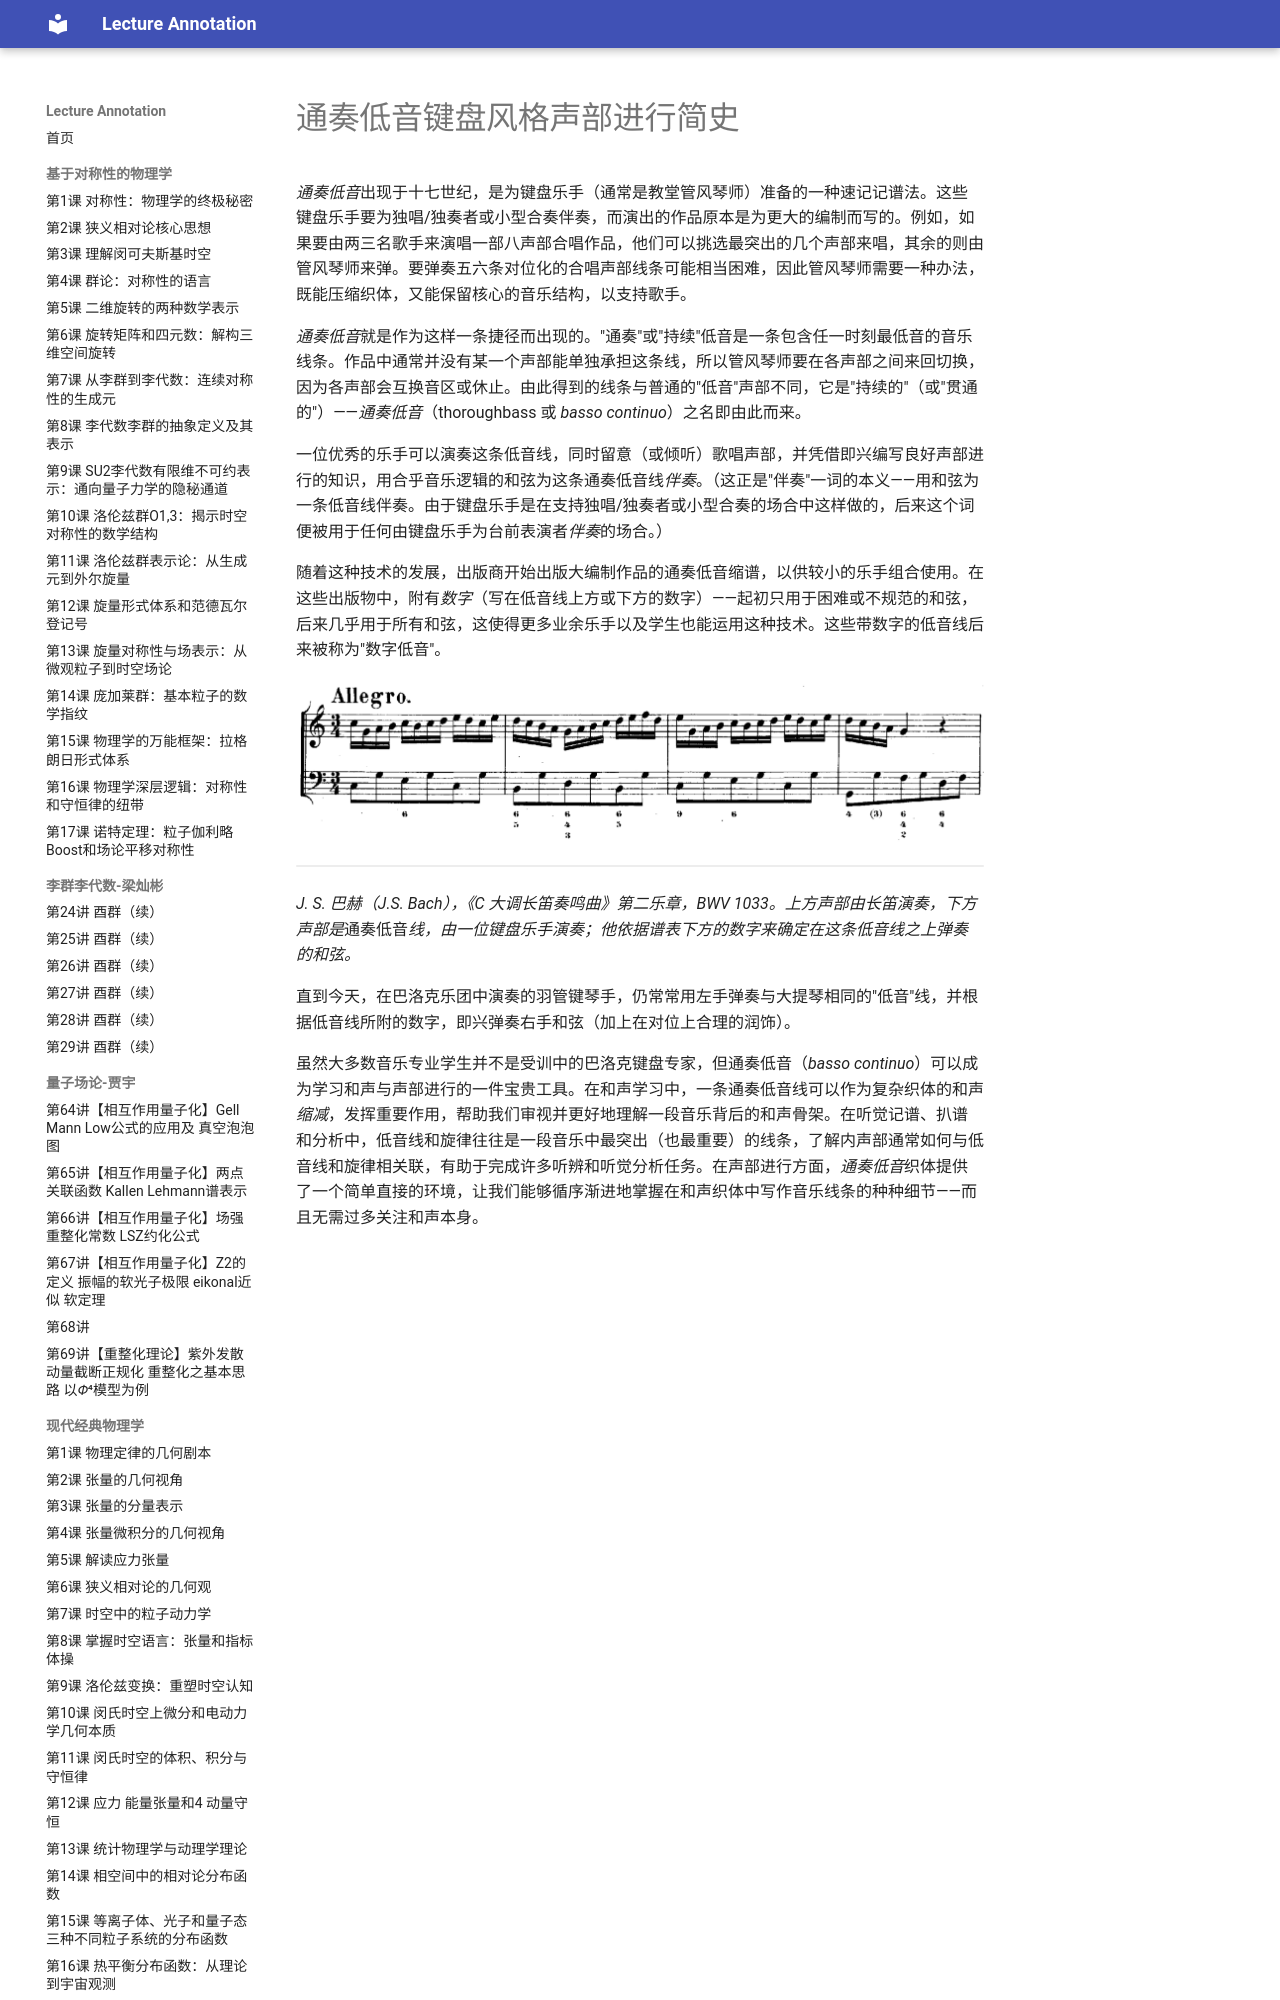

repository: k-l-lambda/lecture-annotation · page: ebooks/omt/bassoContinuo-history/index.html · generator: mkdocs

# 通奏低音键盘风格声部进行简史

*通奏低音*出现于十七世纪，是为键盘乐手（通常是教堂管风琴师）准备的一种速记记谱法。这些键盘乐手要为独唱/独奏者或小型合奏伴奏，而演出的作品原本是为更大的编制而写的。例如，如果要由两三名歌手来演唱一部八声部合唱作品，他们可以挑选最突出的几个声部来唱，其余的则由管风琴师来弹。要弹奏五六条对位化的合唱声部线条可能相当困难，因此管风琴师需要一种办法，既能压缩织体，又能保留核心的音乐结构，以支持歌手。

*通奏低音*就是作为这样一条捷径而出现的。"通奏"或"持续"低音是一条包含任一时刻最低音的音乐线条。作品中通常并没有某一个声部能单独承担这条线，所以管风琴师要在各声部之间来回切换，因为各声部会互换音区或休止。由此得到的线条与普通的"低音"声部不同，它是"持续的"（或"贯通的"）——*通奏低音*（thoroughbass 或 *basso continuo*）之名即由此而来。

一位优秀的乐手可以演奏这条低音线，同时留意（或倾听）歌唱声部，并凭借即兴编写良好声部进行的知识，用合乎音乐逻辑的和弦为这条通奏低音线*伴奏*。（这正是"伴奏"一词的本义——用和弦为一条低音线伴奏。由于键盘乐手是在支持独唱/独奏者或小型合奏的场合中这样做的，后来这个词便被用于任何由键盘乐手为台前表演者*伴奏*的场合。）

随着这种技术的发展，出版商开始出版大编制作品的通奏低音缩谱，以供较小的乐手组合使用。在这些出版物中，附有*数字*（写在低音线上方或下方的数字）——起初只用于困难或不规范的和弦，后来几乎用于所有和弦，这使得更多业余乐手以及学生也能运用这种技术。这些带数字的低音线后来被称为"数字低音"。

![巴赫《C 大调长笛奏鸣曲》第二乐章，BWV 1033](assets/Bach1033.png)

<!-- lilylet-begin: assets/Bach1033.png -->
```lyl.play
[composer "Johann Sebastian Bach"]
[staves "<fl,bc>"]

\key c \major \time 3/4 \tempo "Allegro" \clef "treble" \stemDown c'16[ g a b] c[ b c d] e[ d c e] \\\\
\key c \major \clef "bass" \stemDown c,8[ g' e g c, g']
_\figures { s4 <6>8 s8 s4 } | %1

\stemDown d'16[ c b a] g[ a b c] d[ e f d] \\\\
\stemDown b,8[ g' d g b, g']
_\figures { <6 5>8 s <6 4 3> s <6 5> s } | %2

\stemDown e'16[ g, a b] c[ b c d] e[ d c e] \\\\
\stemDown c,8[ g' e g c, g']
_\figures { <9>8 s <6> s s4 } | %3

\stemDown d'16[ c b a] \stemUp g4 r \\\\
\stemDown g,8[ g' f g d f]
_\figures { <4>8 <3> <6 4 2> s <6 4> s } | %4
```
<!-- lilylet-end -->

*J. S. 巴赫（J.S. Bach），《C 大调长笛奏鸣曲》第二乐章，BWV 1033。上方声部由长笛演奏，下方声部是*通奏低音*线，由一位键盘乐手演奏；他依据谱表下方的数字来确定在这条低音线之上弹奏的和弦。*

直到今天，在巴洛克乐团中演奏的羽管键琴手，仍常常用左手弹奏与大提琴相同的"低音"线，并根据低音线所附的数字，即兴弹奏右手和弦（加上在对位上合理的润饰）。
